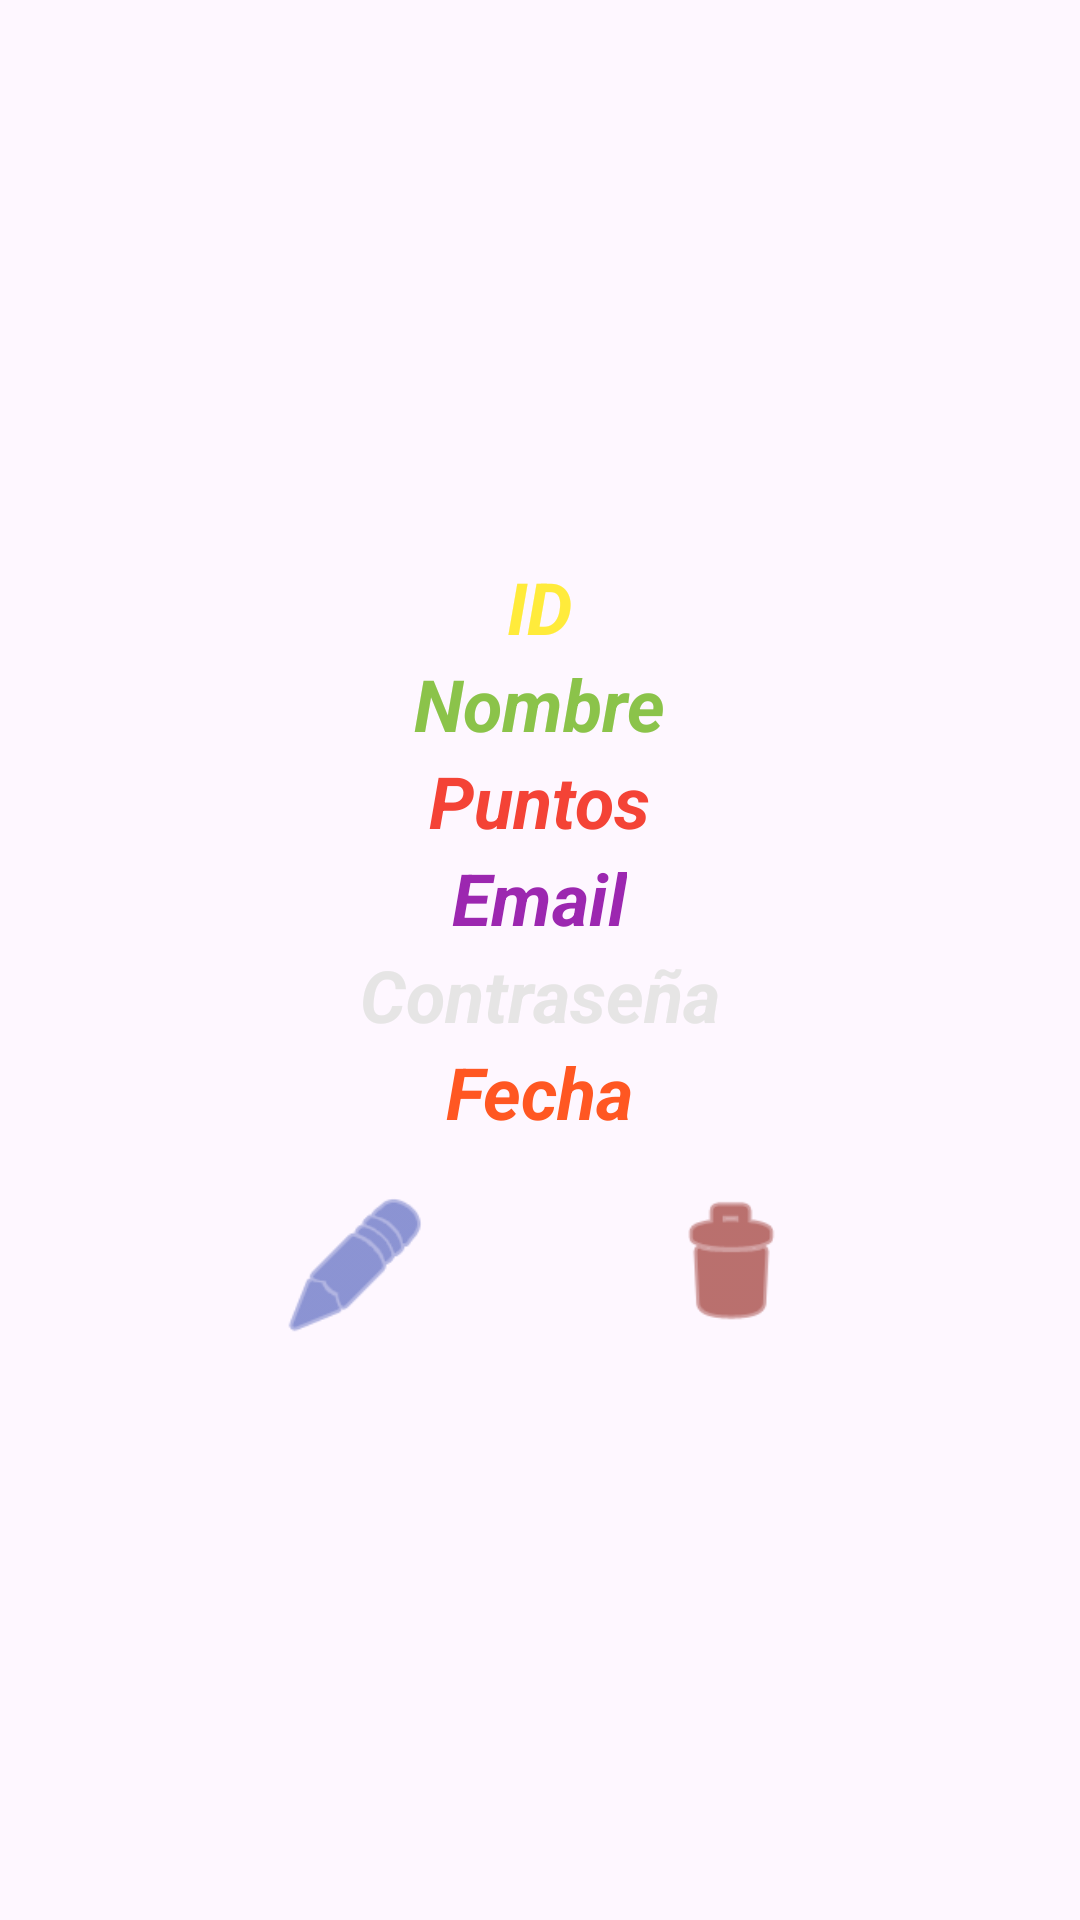

Reconstruct the res/layout file that produces this screen, plus the resources it refers to.
<!-- AndroidManifest.xml: application theme Theme.Zombies_1 -->
<!-- res/layout/user_item.xml -->
<LinearLayout xmlns:android="http://schemas.android.com/apk/res/android"
    xmlns:app="http://schemas.android.com/apk/res-auto"
    android:layout_width="match_parent"
    android:layout_height="wrap_content"
    android:gravity="center"
    android:orientation="vertical">

    <TextView
        android:id="@+id/userId"
        android:layout_width="wrap_content"
        android:layout_height="wrap_content"
        android:text="ID"
        android:textColor="#FFEB3B"
        android:textSize="24sp"
        android:textStyle="bold|italic" />

    <TextView
        android:id="@+id/userName"
        android:layout_width="wrap_content"
        android:layout_height="wrap_content"
        android:text="Nombre"
        android:textColor="#8BC34A"
        android:textSize="24sp"
        android:textStyle="bold|italic" />


    <TextView
        android:id="@+id/userPoints"
        android:layout_width="wrap_content"
        android:layout_height="wrap_content"
        android:text="Puntos"
        android:textColor="#F44336"
        android:textSize="24sp"
        android:textStyle="bold|italic" />

    <TextView
        android:id="@+id/userEmail"
        android:layout_width="wrap_content"
        android:layout_height="wrap_content"
        android:text="Email"
        android:textColor="#9C27B0"
        android:textSize="24sp"
        android:textStyle="bold|italic" />

    <TextView
        android:id="@+id/userPassword"
        android:layout_width="wrap_content"
        android:layout_height="wrap_content"
        android:text="Contraseña"
        android:textColor="#E6E5E5"
        android:textSize="24sp"
        android:textStyle="bold|italic" />

    <TextView
        android:id="@+id/userDataZ"
        android:layout_width="wrap_content"
        android:layout_height="wrap_content"
        android:text="Fecha"
        android:textColor="#FF5722"
        android:textSize="24sp"
        android:textStyle="bold|italic" />

    <Space
        android:layout_width="match_parent"
        android:layout_height="16dp" />

    <LinearLayout
        android:layout_width="250dp"
        android:layout_height="58dp"
        android:orientation="horizontal">

        <ImageButton
            android:id="@+id/editar"
            android:layout_width="169dp"
            android:layout_height="52dp"
            android:layout_gravity="right"
            android:layout_weight="1"
            android:background="#02D8C0C0"
            android:scaleType="fitCenter"
            app:srcCompat="@android:drawable/ic_menu_edit"
            app:tint="#3F51B5" />

        <ImageView
            android:id="@+id/eliminar"
            android:layout_width="123dp"
            android:layout_height="50dp"
            android:layout_gravity="right"
            android:background="#00DCDEDF"
            android:scaleType="fitCenter"
            app:srcCompat="@android:drawable/ic_menu_delete"
            app:tint="#8C160D" />

    </LinearLayout>

</LinearLayout>
<!-- resources referenced by this layout -->
<resources>
  <style name="Theme.Zombies_1" parent="Base.Theme.Zombies_1" />
  <style name="Base.Theme.Zombies_1" parent="Theme.Material3.DayNight.NoActionBar">
          
          
      </style>
</resources>
